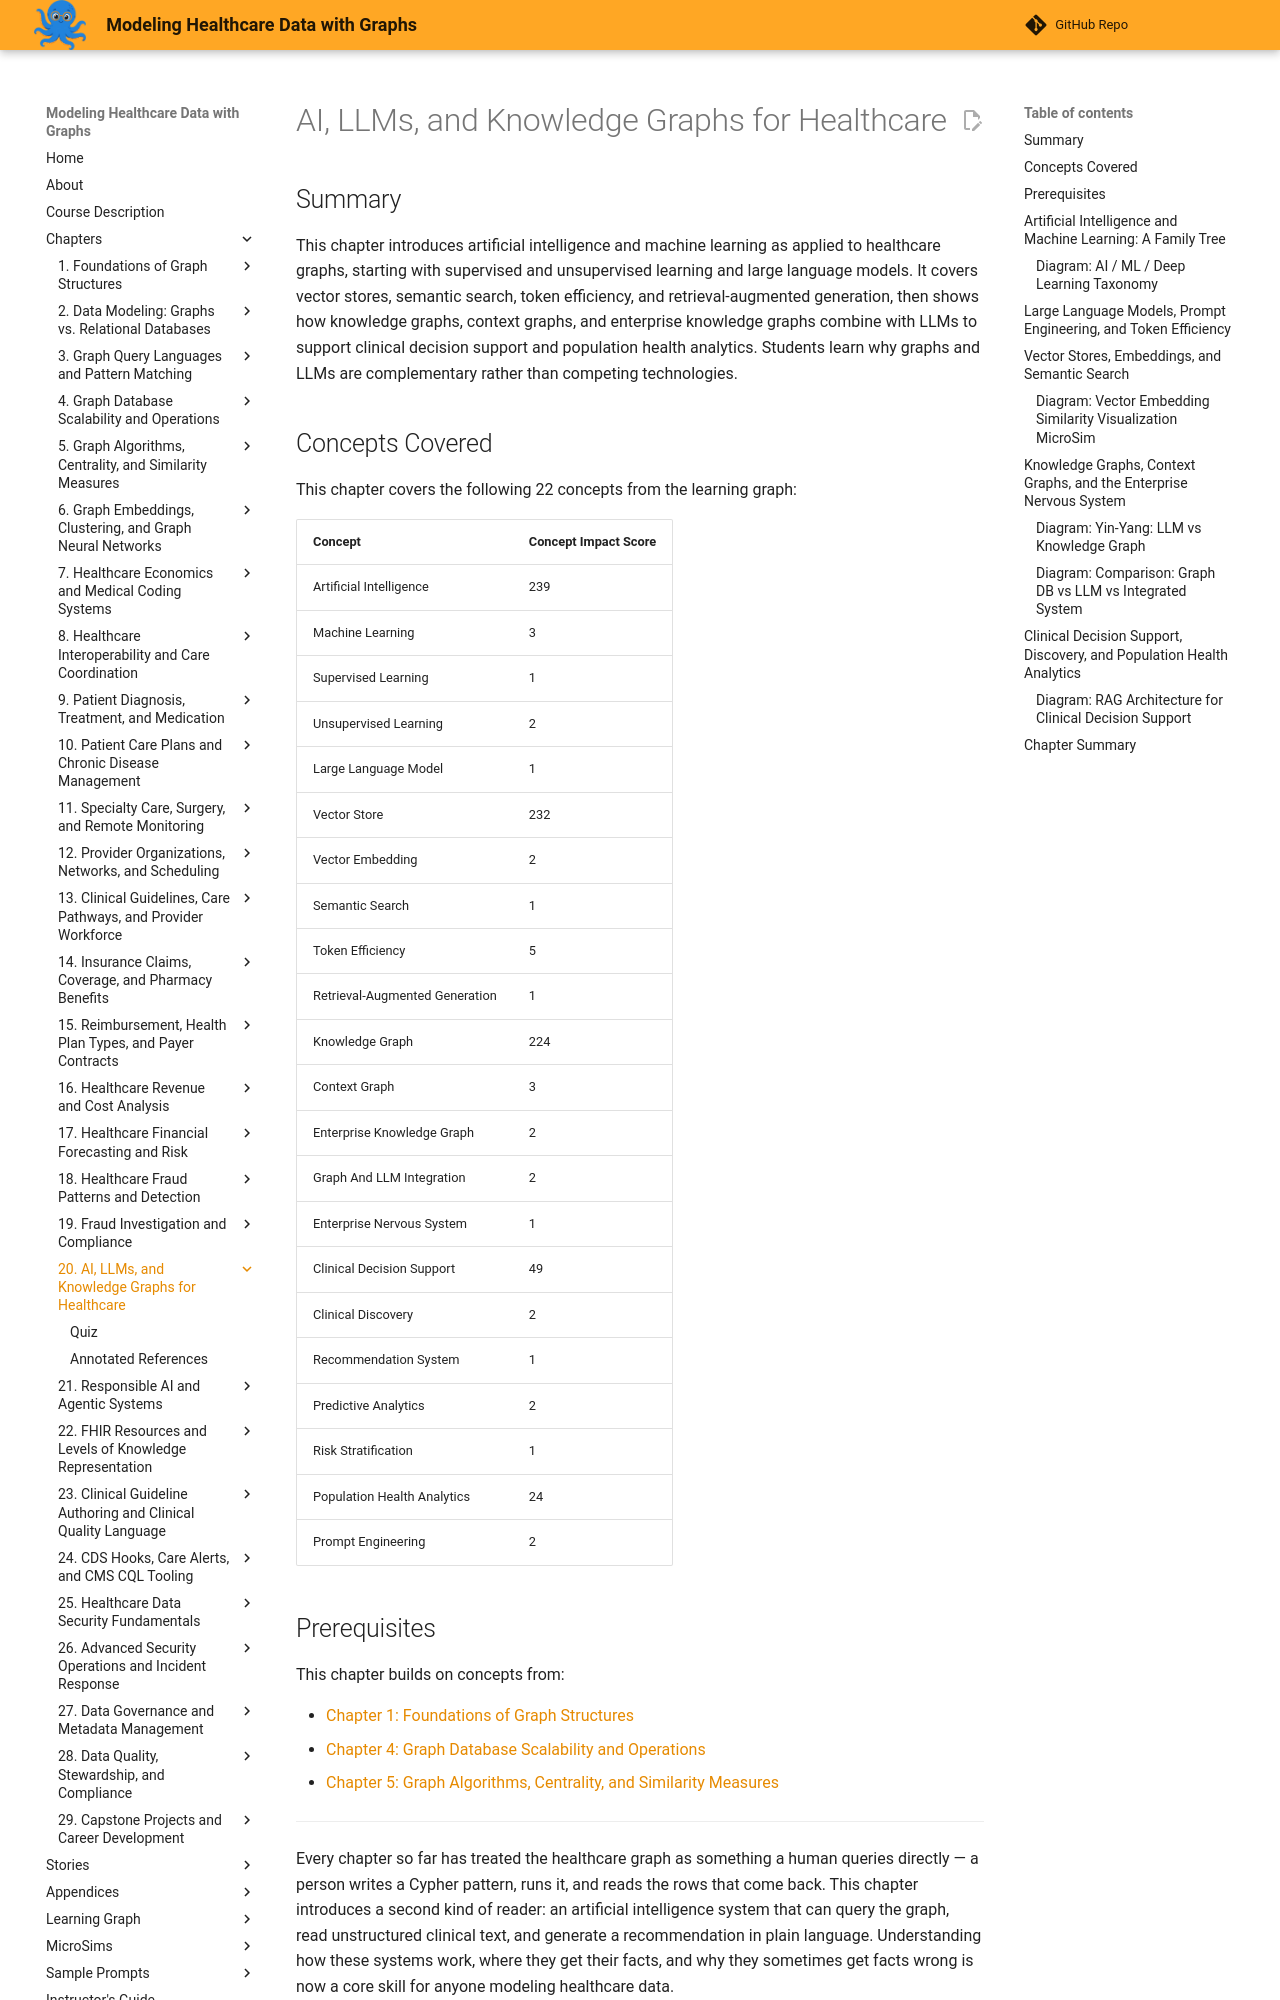

repository: dmccreary/modeling-healthcare-data · page: chapters/20-ai-llms-and-knowledge-graphs-for-healthcare/index.html · generator: mkdocs

---
title: AI, LLMs, and Knowledge Graphs for Healthcare
description: How artificial intelligence, large language models, vector stores, and knowledge graphs combine to power clinical decision support and population health analytics.
generated_by: claude skill chapter-content-generator
date: 2026-09-07 14:10:36
version: 1.10
---

# AI, LLMs, and Knowledge Graphs for Healthcare

## Summary

This chapter introduces artificial intelligence and machine learning as applied to healthcare graphs, starting with supervised and unsupervised learning and large language models. It covers vector stores, semantic search, token efficiency, and retrieval-augmented generation, then shows how knowledge graphs, context graphs, and enterprise knowledge graphs combine with LLMs to support clinical decision support and population health analytics. Students learn why graphs and LLMs are complementary rather than competing technologies.

## Concepts Covered

This chapter covers the following 22 concepts from the learning graph:

| Concept | Concept Impact Score |
|---------|-----------------------|
| Artificial Intelligence | 239 |
| Machine Learning | 3 |
| Supervised Learning | 1 |
| Unsupervised Learning | 2 |
| Large Language Model | 1 |
| Vector Store | 232 |
| Vector Embedding | 2 |
| Semantic Search | 1 |
| Token Efficiency | 5 |
| Retrieval-Augmented Generation | 1 |
| Knowledge Graph | 224 |
| Context Graph | 3 |
| Enterprise Knowledge Graph | 2 |
| Graph And LLM Integration | 2 |
| Enterprise Nervous System | 1 |
| Clinical Decision Support | 49 |
| Clinical Discovery | 2 |
| Recommendation System | 1 |
| Predictive Analytics | 2 |
| Risk Stratification | 1 |
| Population Health Analytics | 24 |
| Prompt Engineering | 2 |

## Prerequisites

This chapter builds on concepts from:

- [Chapter 1: Foundations of Graph Structures](../01-foundations-of-graph-structures/index.md)
- [Chapter 4: Graph Database Scalability and Operations](../04-graph-database-scalability-operations/index.md)
- [Chapter 5: Graph Algorithms, Centrality, and Similarity Measures](../05-graph-algorithms-centrality-similarity/index.md)

---

Every chapter so far has treated the healthcare graph as something a human queries directly — a person writes a Cypher pattern, runs it, and reads the rows that come back. This chapter introduces a second kind of reader: an artificial intelligence system that can query the graph, read unstructured clinical text, and generate a recommendation in plain language. Understanding how these systems work, where they get their facts, and why they sometimes get facts wrong is now a core skill for anyone modeling healthcare data.

!!! mascot-welcome "Let's Talk About Thinking Machines"
    ![Sage waving welcome](../../img/mascot/welcome.png){ class="mascot-admonition-img" }
    Hi again! This chapter is where graphs meet artificial intelligence, and honestly, it's one of my favorite topics — eight arms, infinite possible connections, and now a language model that can talk about all of them. Combining graphs with AI is a genuine real-world superpower: it is one of the key technologies enabling healthcare's slow, hard shift from fee-for-service billing toward value-based care, which is one of the most promising ways to actually bring down the cost of care in this country. Let's connect the dots!
